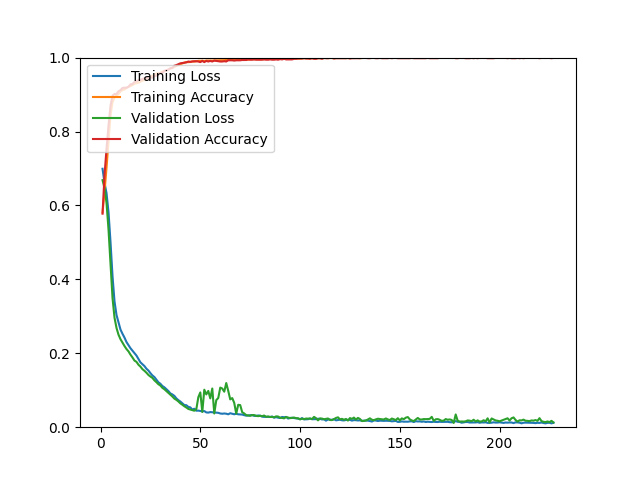

The file beside this chart, header and first rows:
epoch, loss, acc, val_loss, val_acc
1, 0.6992, 0.5809, 0.6684, 0.5777
2, 0.6609, 0.6373, 0.6471, 0.6827
3, 0.6331, 0.7025, 0.6063, 0.7535
4, 0.5811, 0.7749, 0.5343, 0.8161
5, 0.4999, 0.8446, 0.4398, 0.8698
6, 0.4085, 0.8796, 0.3494, 0.8967
7, 0.3401, 0.8919, 0.2962, 0.9015
8, 0.3035, 0.8977, 0.2685, 0.9015
9, 0.2836, 0.9014, 0.2503, 0.9089
10, 0.2641, 0.9086, 0.2380, 0.9121
11, 0.2527, 0.9122, 0.2289, 0.9178
12, 0.2424, 0.9136, 0.2196, 0.9186
13, 0.2304, 0.9179, 0.2115, 0.9186
14, 0.2218, 0.9206, 0.2051, 0.9211
15, 0.2137, 0.9229, 0.1963, 0.9276
16, 0.2070, 0.9255, 0.1886, 0.9284
17, 0.2001, 0.9292, 0.1803, 0.9341
18, 0.1938, 0.9307, 0.1768, 0.9357
19, 0.1848, 0.9321, 0.1690, 0.9390
20, 0.1754, 0.9348, 0.1639, 0.9398
21, 0.1706, 0.9378, 0.1570, 0.9422
22, 0.1654, 0.9398, 0.1526, 0.9439
23, 0.1582, 0.9431, 0.1474, 0.9455
24, 0.1533, 0.9455, 0.1413, 0.9463
25, 0.1462, 0.9484, 0.1370, 0.9463
26, 0.1400, 0.9514, 0.1334, 0.9455
27, 0.1356, 0.9523, 0.1267, 0.9504
28, 0.1286, 0.9572, 0.1218, 0.9512
29, 0.1215, 0.9571, 0.1162, 0.9544
30, 0.1175, 0.9587, 0.1127, 0.9585
31, 0.1114, 0.9620, 0.1064, 0.9585
32, 0.1079, 0.9633, 0.1027, 0.9642
33, 0.1029, 0.9647, 0.0978, 0.9658
34, 0.0978, 0.9679, 0.0932, 0.9675
35, 0.0914, 0.9702, 0.0879, 0.9715
36, 0.0886, 0.9716, 0.0830, 0.9723
37, 0.0847, 0.9750, 0.0773, 0.9780
38, 0.0779, 0.9772, 0.0740, 0.9797
39, 0.0732, 0.9801, 0.0697, 0.9821
40, 0.0694, 0.9825, 0.0645, 0.9845
41, 0.0645, 0.9842, 0.0608, 0.9854
42, 0.0599, 0.9865, 0.0566, 0.9862
43, 0.0595, 0.9880, 0.0533, 0.9870
44, 0.0549, 0.9877, 0.0494, 0.9894
45, 0.0536, 0.9881, 0.0479, 0.9886
46, 0.0476, 0.9897, 0.0466, 0.9894
47, 0.0500, 0.9891, 0.0446, 0.9902
48, 0.0446, 0.9903, 0.0485, 0.9902
49, 0.0449, 0.9912, 0.0810, 0.9894
50, 0.0438, 0.9912, 0.0941, 0.9878
51, 0.0429, 0.9917, 0.0412, 0.9910
52, 0.0437, 0.9908, 0.1015, 0.9878
53, 0.0400, 0.9919, 0.0887, 0.9910
54, 0.0395, 0.9919, 0.0982, 0.9894
55, 0.0409, 0.9921, 0.0779, 0.9910
56, 0.0404, 0.9919, 0.1047, 0.9894
57, 0.0397, 0.9923, 0.0371, 0.9919
58, 0.0396, 0.9925, 0.0732, 0.9910
59, 0.0389, 0.9925, 0.0790, 0.9902
60, 0.0371, 0.9928, 0.1072, 0.9894
... 167 more rows
